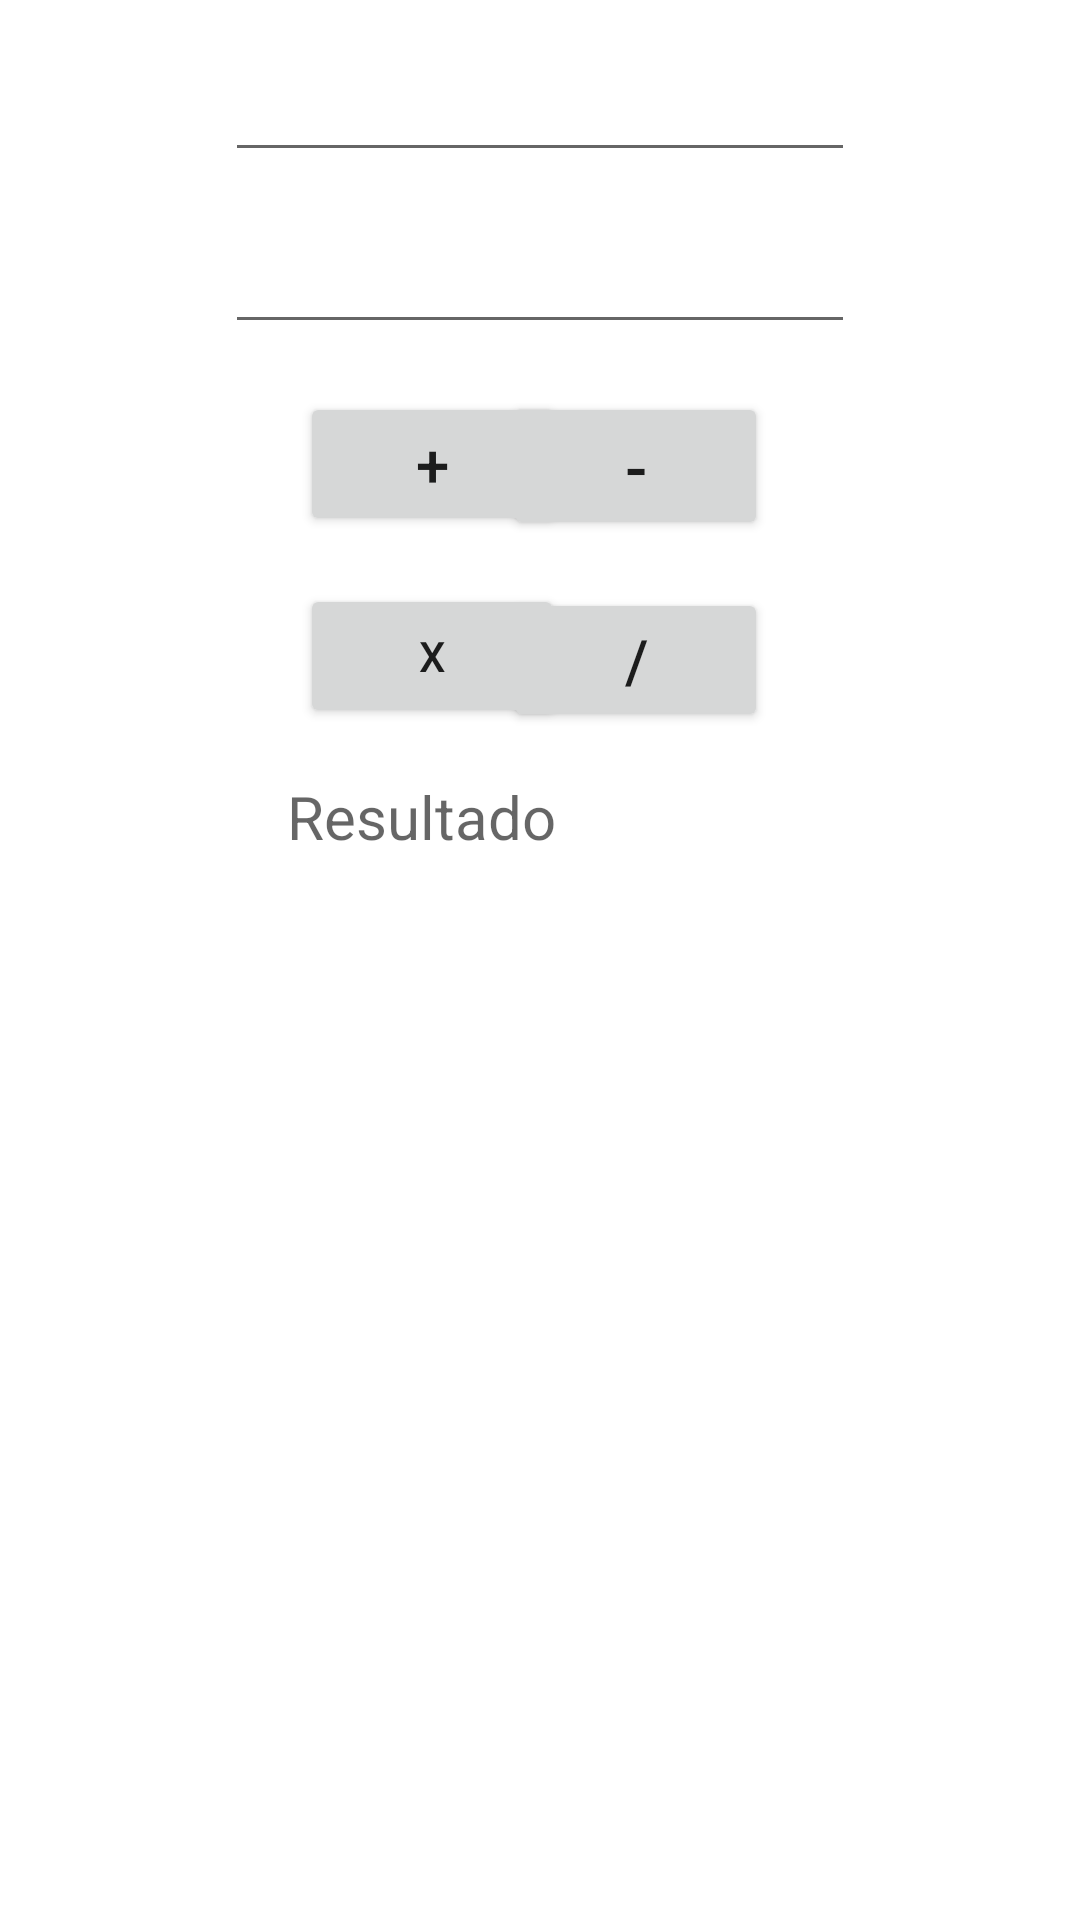

Write the Android layout XML for this screen, with the resource values it uses.
<!-- AndroidManifest.xml: application theme Theme.Aula06exercicios -->
<!-- res/layout/activity_ex6.xml -->
<?xml version="1.0" encoding="utf-8"?>
<androidx.constraintlayout.widget.ConstraintLayout xmlns:android="http://schemas.android.com/apk/res/android"
    xmlns:app="http://schemas.android.com/apk/res-auto"
    xmlns:tools="http://schemas.android.com/tools"
    android:layout_width="match_parent"
    android:layout_height="match_parent"
    tools:context=".Ex6">

    <TextView
        android:id="@+id/textViewResultado"
        android:layout_width="169dp"
        android:layout_height="48dp"
        android:layout_marginStart="16dp"
        android:layout_marginTop="16dp"
        android:layout_marginEnd="16dp"
        android:hint="Resultado"
        android:textSize="20sp"
        app:layout_constraintEnd_toEndOf="parent"
        app:layout_constraintStart_toStartOf="parent"
        app:layout_constraintTop_toBottomOf="@+id/buttonMultiplicar" />

    <Button
        android:id="@+id/buttonSomar"
        android:layout_width="wrap_content"
        android:layout_height="wrap_content"
        android:layout_marginStart="100dp"
        android:layout_marginTop="16dp"
        android:text="+"
        android:textSize="20sp"
        app:layout_constraintStart_toStartOf="parent"
        app:layout_constraintTop_toBottomOf="@+id/editTextValor2" />

    <Button
        android:id="@+id/buttonMultiplicar"
        android:layout_width="wrap_content"
        android:layout_height="wrap_content"
        android:layout_marginStart="100dp"
        android:layout_marginTop="16dp"
        android:text="X"
        app:layout_constraintStart_toStartOf="parent"
        app:layout_constraintTop_toBottomOf="@+id/buttonSomar" />

    <Button
        android:id="@+id/buttonDividir"
        android:layout_width="wrap_content"
        android:layout_height="wrap_content"
        android:layout_marginTop="16dp"
        android:layout_marginEnd="104dp"
        android:text="/"
        android:textSize="20sp"
        app:layout_constraintEnd_toEndOf="parent"
        app:layout_constraintTop_toBottomOf="@+id/buttonSubtrair" />

    <Button
        android:id="@+id/buttonSubtrair"
        android:layout_width="wrap_content"
        android:layout_height="wrap_content"
        android:layout_marginTop="16dp"
        android:layout_marginEnd="104dp"
        android:text="-"
        android:textSize="22sp"
        app:layout_constraintEnd_toEndOf="parent"
        app:layout_constraintTop_toBottomOf="@+id/editTextValor2" />

    <EditText
        android:id="@+id/editTextValor1"
        android:layout_width="wrap_content"
        android:layout_height="wrap_content"
        android:layout_marginStart="16dp"
        android:layout_marginTop="16dp"
        android:layout_marginEnd="16dp"
        android:ems="10"
        android:inputType="number"
        app:layout_constraintEnd_toEndOf="parent"
        app:layout_constraintStart_toStartOf="parent"
        app:layout_constraintTop_toTopOf="parent" />

    <EditText
        android:id="@+id/editTextValor2"
        android:layout_width="wrap_content"
        android:layout_height="wrap_content"
        android:layout_marginStart="16dp"
        android:layout_marginTop="16dp"
        android:layout_marginEnd="16dp"
        android:ems="10"
        android:inputType="number"
        app:layout_constraintEnd_toEndOf="parent"
        app:layout_constraintStart_toStartOf="parent"
        app:layout_constraintTop_toBottomOf="@+id/editTextValor1" />
</androidx.constraintlayout.widget.ConstraintLayout>
<!-- resources referenced by this layout -->
<resources>
  <style name="Theme.Aula06exercicios" parent="Theme.MaterialComponents.DayNight.DarkActionBar">
          
          <item name="colorPrimary">@color/purple_500</item>
          <item name="colorPrimaryVariant">@color/purple_700</item>
          <item name="colorOnPrimary">@color/white</item>
          
          <item name="colorSecondary">@color/teal_200</item>
          <item name="colorSecondaryVariant">@color/teal_700</item>
          <item name="colorOnSecondary">@color/black</item>
          
          <item name="android:statusBarColor" tools:targetApi="l">?attr/colorPrimaryVariant</item>
          
      </style>
  <!-- not gathered from this repository: default colours our renderer supplied (Android Studio template values) -->
  <color name="purple_500">#FF6200EE</color>
  <color name="purple_700">#FF3700B3</color>
  <color name="teal_200">#FF03DAC5</color>
  <color name="teal_700">#FF018786</color>
  <color name="black">#FF000000</color>
  <color name="white">#FFFFFFFF</color>
</resources>
